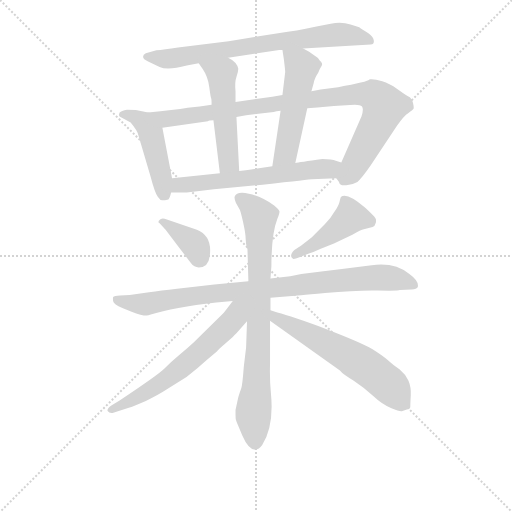
t = 0.00 s
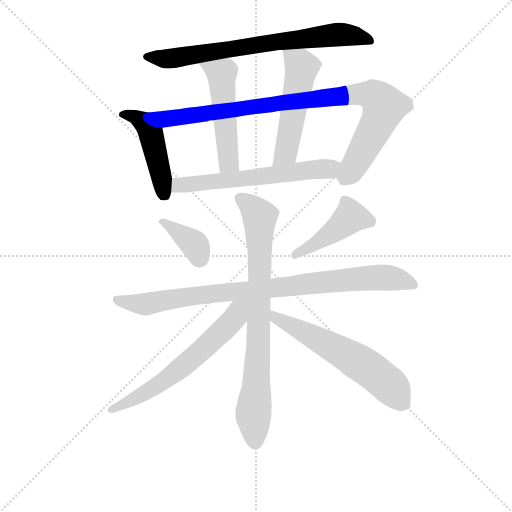
t = 1.90 s
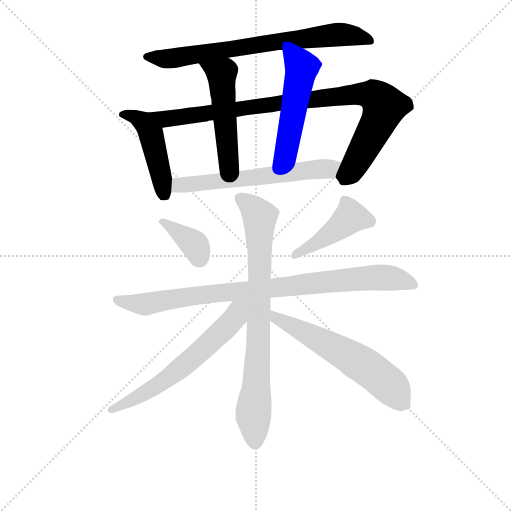
t = 3.79 s
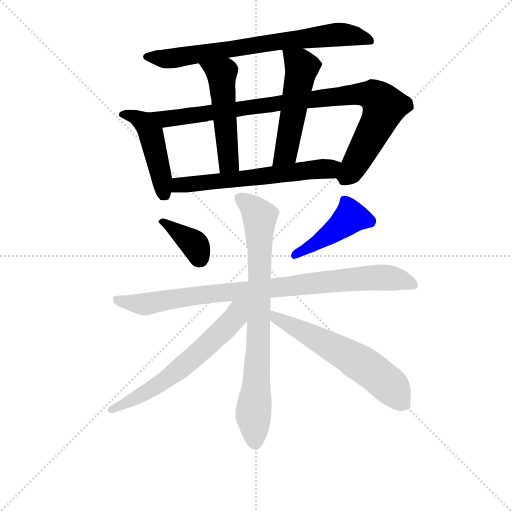
t = 5.68 s
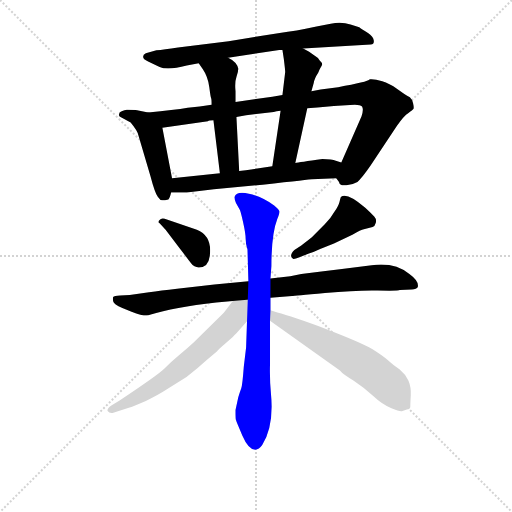
t = 7.58 s
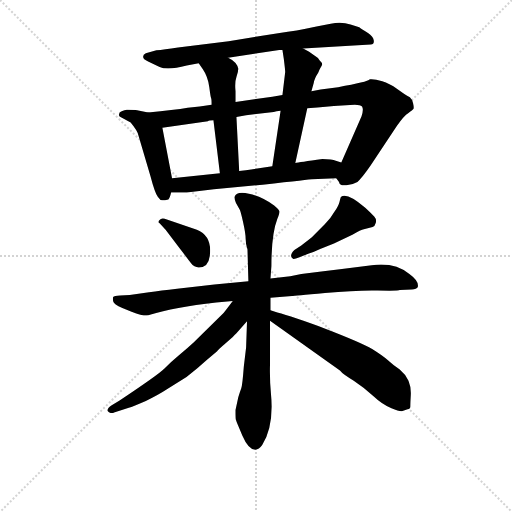
t = 9.47 s

The animated SVG that drew these frames (rendered in a browser with its animation timeline set to each time). Animation: 12 CSS @keyframes rules; one cycle of 9.47 s.

<svg version="1.1" viewBox="0 0 1024 1024" xmlns="http://www.w3.org/2000/svg">
  <g stroke="lightgray" stroke-dasharray="1,1" stroke-width="1" transform="scale(4, 4)">
    <line x1="0" y1="0" x2="256" y2="256"></line>
    <line x1="256" y1="0" x2="0" y2="256"></line>
    <line x1="128" y1="0" x2="128" y2="256"></line>
    <line x1="0" y1="128" x2="256" y2="128"></line>
  </g>
<g transform="scale(0.92, -0.92) translate(60, -900)">
   <style type="text/css">
    @keyframes keyframes0 {
      from {
       stroke: blue;
       stroke-dashoffset: 743;
       stroke-width: 128;
       }
       71% {
       animation-timing-function: step-end;
       stroke: blue;
       stroke-dashoffset: 0;
       stroke-width: 128;
       }
       to {
       stroke: black;
       stroke-width: 1024;
       }
       }
       #make-me-a-hanzi-animation-0 {
         animation: keyframes0 0.854655s both;
         animation-delay: 0.000000s;
         animation-timing-function: linear;
       }
    @keyframes keyframes1 {
      from {
       stroke: blue;
       stroke-dashoffset: 472;
       stroke-width: 128;
       }
       61% {
       animation-timing-function: step-end;
       stroke: blue;
       stroke-dashoffset: 0;
       stroke-width: 128;
       }
       to {
       stroke: black;
       stroke-width: 1024;
       }
       }
       #make-me-a-hanzi-animation-1 {
         animation: keyframes1 0.634115s both;
         animation-delay: 0.854655s;
         animation-timing-function: linear;
       }
    @keyframes keyframes2 {
      from {
       stroke: blue;
       stroke-dashoffset: 960;
       stroke-width: 128;
       }
       76% {
       animation-timing-function: step-end;
       stroke: blue;
       stroke-dashoffset: 0;
       stroke-width: 128;
       }
       to {
       stroke: black;
       stroke-width: 1024;
       }
       }
       #make-me-a-hanzi-animation-2 {
         animation: keyframes2 1.031250s both;
         animation-delay: 1.488770s;
         animation-timing-function: linear;
       }
    @keyframes keyframes3 {
      from {
       stroke: blue;
       stroke-dashoffset: 516;
       stroke-width: 128;
       }
       63% {
       animation-timing-function: step-end;
       stroke: blue;
       stroke-dashoffset: 0;
       stroke-width: 128;
       }
       to {
       stroke: black;
       stroke-width: 1024;
       }
       }
       #make-me-a-hanzi-animation-3 {
         animation: keyframes3 0.669922s both;
         animation-delay: 2.520020s;
         animation-timing-function: linear;
       }
    @keyframes keyframes4 {
      from {
       stroke: blue;
       stroke-dashoffset: 525;
       stroke-width: 128;
       }
       63% {
       animation-timing-function: step-end;
       stroke: blue;
       stroke-dashoffset: 0;
       stroke-width: 128;
       }
       to {
       stroke: black;
       stroke-width: 1024;
       }
       }
       #make-me-a-hanzi-animation-4 {
         animation: keyframes4 0.677246s both;
         animation-delay: 3.189941s;
         animation-timing-function: linear;
       }
    @keyframes keyframes5 {
      from {
       stroke: blue;
       stroke-dashoffset: 619;
       stroke-width: 128;
       }
       67% {
       animation-timing-function: step-end;
       stroke: blue;
       stroke-dashoffset: 0;
       stroke-width: 128;
       }
       to {
       stroke: black;
       stroke-width: 1024;
       }
       }
       #make-me-a-hanzi-animation-5 {
         animation: keyframes5 0.753743s both;
         animation-delay: 3.867188s;
         animation-timing-function: linear;
       }
    @keyframes keyframes6 {
      from {
       stroke: blue;
       stroke-dashoffset: 372;
       stroke-width: 128;
       }
       55% {
       animation-timing-function: step-end;
       stroke: blue;
       stroke-dashoffset: 0;
       stroke-width: 128;
       }
       to {
       stroke: black;
       stroke-width: 1024;
       }
       }
       #make-me-a-hanzi-animation-6 {
         animation: keyframes6 0.552734s both;
         animation-delay: 4.620931s;
         animation-timing-function: linear;
       }
    @keyframes keyframes7 {
      from {
       stroke: blue;
       stroke-dashoffset: 442;
       stroke-width: 128;
       }
       59% {
       animation-timing-function: step-end;
       stroke: blue;
       stroke-dashoffset: 0;
       stroke-width: 128;
       }
       to {
       stroke: black;
       stroke-width: 1024;
       }
       }
       #make-me-a-hanzi-animation-7 {
         animation: keyframes7 0.609701s both;
         animation-delay: 5.173665s;
         animation-timing-function: linear;
       }
    @keyframes keyframes8 {
      from {
       stroke: blue;
       stroke-dashoffset: 907;
       stroke-width: 128;
       }
       75% {
       animation-timing-function: step-end;
       stroke: blue;
       stroke-dashoffset: 0;
       stroke-width: 128;
       }
       to {
       stroke: black;
       stroke-width: 1024;
       }
       }
       #make-me-a-hanzi-animation-8 {
         animation: keyframes8 0.988118s both;
         animation-delay: 5.783366s;
         animation-timing-function: linear;
       }
    @keyframes keyframes9 {
      from {
       stroke: blue;
       stroke-dashoffset: 807;
       stroke-width: 128;
       }
       72% {
       animation-timing-function: step-end;
       stroke: blue;
       stroke-dashoffset: 0;
       stroke-width: 128;
       }
       to {
       stroke: black;
       stroke-width: 1024;
       }
       }
       #make-me-a-hanzi-animation-9 {
         animation: keyframes9 0.906738s both;
         animation-delay: 6.771484s;
         animation-timing-function: linear;
       }
    @keyframes keyframes10 {
      from {
       stroke: blue;
       stroke-dashoffset: 632;
       stroke-width: 128;
       }
       67% {
       animation-timing-function: step-end;
       stroke: blue;
       stroke-dashoffset: 0;
       stroke-width: 128;
       }
       to {
       stroke: black;
       stroke-width: 1024;
       }
       }
       #make-me-a-hanzi-animation-10 {
         animation: keyframes10 0.764323s both;
         animation-delay: 7.678223s;
         animation-timing-function: linear;
       }
    @keyframes keyframes11 {
      from {
       stroke: blue;
       stroke-dashoffset: 609;
       stroke-width: 128;
       }
       66% {
       animation-timing-function: step-end;
       stroke: blue;
       stroke-dashoffset: 0;
       stroke-width: 128;
       }
       to {
       stroke: black;
       stroke-width: 1024;
       }
       }
       #make-me-a-hanzi-animation-11 {
         animation: keyframes11 0.745605s both;
         animation-delay: 8.442546s;
         animation-timing-function: linear;
       }
</style>
<path d="M 599.0 794.5 L 746.0 803.5 Q 754.0 803.5 752.5 812.5 Q 751.0 821.5 740.0 828.5 Q 725.0 836.5 721.0 840.5 L 702.0 846.5 Q 683.0 853.5 659.0 848.5 L 628.0 842.5 Q 582.0 832.5 548.0 828.5 L 437.0 810.5 L 327.0 796.5 Q 296.0 791.5 280.0 790.5 L 257.0 784.5 Q 251.0 782.5 251.0 776.5 Q 251.0 770.5 262.0 766.5 L 287.0 754.5 Q 304.0 746.5 346.0 757.5 L 372.0 762.5 L 436.0 774.5 L 547.0 791.5 L 554.0 791.5 L 599.0 794.5 Z" fill="lightgray"></path> 
<path d="M 262.0 655.5 L 238.0 660.5 Q 233.0 661.5 216.0 661.5 Q 204.0 659.5 200.0 655.5 Q 197.0 649.5 200.0 646.5 L 224.0 633.5 Q 239.0 615.5 241.0 605.5 L 267.0 517.5 Q 277.0 479.5 283.0 472.5 Q 288.0 464.5 293.0 464.5 Q 298.0 464.5 306.0 466.5 Q 309.0 468.5 312.0 481.5 L 314.0 512.5 L 293.0 622.5 C 288.0 650.5 288.0 650.5 262.0 655.5 Z" fill="lightgray"></path> 
<path d="M 400.0 672.5 L 374.0 668.5 L 348.0 665.5 Q 319.0 660.5 262.0 655.5 C 232.0 652.5 263.0 618.5 293.0 622.5 L 392.0 636.5 Q 394.0 638.5 404.0 638.5 L 454.0 645.5 L 475.0 649.5 L 535.0 656.5 Q 540.0 658.5 550.0 659.5 L 608.0 664.5 L 630.0 666.5 L 666.0 669.5 L 701.0 671.5 Q 722.0 673.5 727.0 668.5 Q 731.0 662.5 726.0 647.5 L 682.0 546.5 C 670.0 518.5 668.0 515.5 671.0 512.5 L 677.0 504.5 Q 678.0 495.5 693.0 497.5 Q 707.0 498.5 717.0 504.5 Q 726.0 511.5 746.0 540.5 L 803.0 626.5 Q 818.0 648.5 828.0 654.5 Q 837.0 660.5 839.0 663.5 Q 840.0 666.5 838.0 675.5 Q 836.0 684.5 831.0 688.5 Q 825.0 691.5 819.0 695.5 L 795.0 712.5 Q 788.0 717.5 771.0 723.5 Q 754.0 728.5 744.0 727.5 Q 739.0 721.5 675.0 710.5 L 637.0 705.5 L 617.0 701.5 L 554.0 693.5 L 532.0 689.5 L 452.0 678.5 L 400.0 672.5 Z" fill="lightgray"></path> 
<path d="M 372.0 762.5 L 381.0 749.5 Q 392.0 733.5 395.0 710.5 Q 398.0 687.5 399.0 686.5 Q 400.0 684.5 400.0 672.5 L 404.0 638.5 L 418.0 523.5 C 422.0 493.5 462.0 498.5 460.0 528.5 L 454.0 645.5 L 452.0 678.5 L 452.0 701.5 Q 450.0 721.5 454.0 732.5 Q 458.0 743.5 458.0 750.5 Q 455.0 765.5 436.0 774.5 C 410.0 789.5 355.0 787.5 372.0 762.5 Z" fill="lightgray"></path> 
<path d="M 617.0 701.5 L 622.0 719.5 Q 623.0 728.5 632.0 742.5 Q 635.0 750.5 639.0 756.5 Q 643.0 761.5 635.0 768.5 Q 631.0 775.5 622.0 780.5 L 612.0 787.5 L 599.0 794.5 C 573.0 808.5 550.0 821.5 554.0 791.5 L 557.0 771.5 Q 560.0 747.5 560.0 743.5 L 554.0 693.5 L 550.0 659.5 L 532.0 538.5 C 528.0 508.5 576.0 516.5 582.0 545.5 L 608.0 664.5 L 617.0 701.5 Z" fill="lightgray"></path> 
<path d="M 312.0 481.5 L 346.0 481.5 L 405.0 488.5 L 511.0 498.5 Q 616.0 510.5 618.0 510.5 L 671.0 512.5 C 701.0 513.5 710.0 537.5 682.0 546.5 L 670.0 550.5 Q 662.0 554.5 641.0 554.5 Q 590.0 547.5 582.0 545.5 L 532.0 538.5 L 486.0 531.5 Q 476.0 529.5 460.0 528.5 L 418.0 523.5 L 392.0 520.5 L 314.0 512.5 C 284.0 509.5 282.0 481.5 312.0 481.5 Z" fill="lightgray"></path> 
<path d="M 300.0 400.5 L 328.0 363.5 Q 348.0 337.5 355.0 328.0 Q 362.0 318.5 372.0 318.5 Q 393.0 318.5 396.0 343.5 Q 402.0 386.5 368.0 400.5 L 298.0 424.5 Q 290.0 426.5 287.0 421.5 Q 282.0 416.5 287.0 414.5 L 300.0 400.5 Z" fill="lightgray"></path> 
<path d="M 610.0 348.5 Q 622.0 351.5 636.0 358.5 L 666.0 370.5 L 706.0 389.5 Q 725.0 400.5 731.0 401.5 L 750.0 406.5 Q 755.0 408.5 757.0 416.0 Q 759.0 423.5 753.5 429.5 Q 748.0 435.5 734.0 448.5 Q 693.0 483.5 681.0 471.5 Q 680.0 469.5 678.0 461.0 Q 676.0 452.5 667.0 439.5 Q 660.0 426.5 646.0 412.5 L 618.0 384.5 L 595.0 366.5 L 580.0 356.5 Q 568.0 344.5 576.0 338.5 Q 576.0 334.5 591.0 340.5 L 610.0 348.5 Z" fill="lightgray"></path> 
<path d="M 528.0 252.5 L 575.0 256.5 Q 578.0 256.5 646.5 263.0 Q 715.0 269.5 761.0 268.5 Q 807.0 267.5 809.0 269.5 L 835.0 270.5 Q 846.0 271.5 848.0 275.5 Q 852.0 288.5 830.0 304.5 Q 798.0 330.5 748.0 323.5 L 679.0 314.5 L 643.0 310.5 L 595.0 304.5 L 571.0 299.5 L 528.0 294.5 L 480.0 288.5 L 406.0 281.5 L 325.0 272.5 Q 289.0 268.5 264.0 264.5 L 222.0 258.5 L 201.0 257.5 Q 188.0 256.5 186.0 254.5 Q 185.0 251.5 186.0 245.0 Q 187.0 238.5 206.0 230.5 L 226.0 222.5 Q 257.0 210.5 266.0 215.5 Q 318.0 232.5 410.0 242.5 L 446.0 245.5 L 528.0 252.5 Z" fill="lightgray"></path> 
<path d="M 458.0 36.5 L 452.0 8.5 Q 452.0 -8.5 452.5 -11.5 Q 453.0 -14.5 466.5 -46.0 Q 480.0 -77.5 495.0 -77.5 Q 503.0 -77.5 510.0 -67.5 Q 536.0 -26.5 529.0 44.5 Q 526.0 76.5 527.0 108.5 L 527.0 202.5 L 528.0 225.5 L 528.0 252.5 L 528.0 294.5 L 530.0 321.5 Q 530.0 391.5 543.0 424.5 Q 548.0 436.5 547.5 440.5 Q 547.0 444.5 536.0 453.5 Q 508.0 473.5 481.0 479.0 Q 454.0 484.5 450.0 472.5 Q 449.0 468.5 453.0 458.5 L 461.0 444.5 Q 463.0 441.5 468.5 417.0 Q 474.0 392.5 474.0 381.0 Q 474.0 369.5 478.0 357.5 L 480.0 288.5 L 477.0 201.5 L 475.0 144.5 L 470.0 102.5 Q 467.0 62.5 464.5 56.0 Q 462.0 49.5 458.0 36.5 Z" fill="lightgray"></path> 
<path d="M 446.0 245.5 Q 428.0 221.5 426.0 219.5 L 362.0 156.5 Q 348.0 143.5 329.0 127.5 Q 310.0 111.5 297.0 98.5 Q 284.0 85.5 200.0 29.5 L 182.0 18.5 Q 172.0 11.5 174.0 6.5 Q 179.0 -0.5 188.0 3.5 L 220.0 13.5 Q 229.0 16.5 257.0 28.5 Q 287.0 43.5 302.0 53.5 L 322.0 65.5 Q 348.0 80.5 369.0 99.5 Q 389.0 117.5 412.0 136.5 Q 414.0 139.5 428.0 151.5 L 446.0 167.5 Q 450.0 171.5 454.0 175.5 L 477.0 201.5 C 520.0 250.5 474.0 282.5 446.0 245.5 Z" fill="lightgray"></path> 
<path d="M 527.0 202.5 L 679.0 94.5 Q 685.0 86.5 709.0 72.5 Q 732.0 57.5 752.0 38.5 Q 771.0 20.5 791.0 12.5 Q 810.0 4.5 815.0 6.5 L 826.0 10.5 Q 832.0 10.5 832.0 16.5 Q 832.0 23.5 833.0 40.5 Q 834.0 58.5 828.0 72.5 Q 822.0 85.5 809.0 96.5 Q 795.0 106.5 784.0 116.5 Q 773.0 126.5 749.0 141.5 Q 725.0 155.5 650.0 184.5 Q 574.0 212.5 543.0 220.5 L 528.0 225.5 C 500.0 234.5 503.0 219.5 527.0 202.5 Z" fill="lightgray"></path> 
      <clipPath id="make-me-a-hanzi-clip-0">
      <path d="M 599.0 794.5 L 746.0 803.5 Q 754.0 803.5 752.5 812.5 Q 751.0 821.5 740.0 828.5 Q 725.0 836.5 721.0 840.5 L 702.0 846.5 Q 683.0 853.5 659.0 848.5 L 628.0 842.5 Q 582.0 832.5 548.0 828.5 L 437.0 810.5 L 327.0 796.5 Q 296.0 791.5 280.0 790.5 L 257.0 784.5 Q 251.0 782.5 251.0 776.5 Q 251.0 770.5 262.0 766.5 L 287.0 754.5 Q 304.0 746.5 346.0 757.5 L 372.0 762.5 L 436.0 774.5 L 547.0 791.5 L 554.0 791.5 L 599.0 794.5 Z" fill="lightgray"></path>
      </clipPath>
      <path clip-path="url(#make-me-a-hanzi-clip-0)" d="M 260.0 775.5 L 316.0 772.5 L 656.0 823.5 L 700.0 823.5 L 742.0 812.5 " fill="none" id="make-me-a-hanzi-animation-0" stroke-dasharray="615 1230" stroke-linecap="round"></path>

      <clipPath id="make-me-a-hanzi-clip-1">
      <path d="M 262.0 655.5 L 238.0 660.5 Q 233.0 661.5 216.0 661.5 Q 204.0 659.5 200.0 655.5 Q 197.0 649.5 200.0 646.5 L 224.0 633.5 Q 239.0 615.5 241.0 605.5 L 267.0 517.5 Q 277.0 479.5 283.0 472.5 Q 288.0 464.5 293.0 464.5 Q 298.0 464.5 306.0 466.5 Q 309.0 468.5 312.0 481.5 L 314.0 512.5 L 293.0 622.5 C 288.0 650.5 288.0 650.5 262.0 655.5 Z" fill="lightgray"></path>
      </clipPath>
      <path clip-path="url(#make-me-a-hanzi-clip-1)" d="M 207.0 651.5 L 233.0 646.5 L 261.0 623.5 L 298.0 474.5 " fill="none" id="make-me-a-hanzi-animation-1" stroke-dasharray="344 688" stroke-linecap="round"></path>

      <clipPath id="make-me-a-hanzi-clip-2">
      <path d="M 400.0 672.5 L 374.0 668.5 L 348.0 665.5 Q 319.0 660.5 262.0 655.5 C 232.0 652.5 263.0 618.5 293.0 622.5 L 392.0 636.5 Q 394.0 638.5 404.0 638.5 L 454.0 645.5 L 475.0 649.5 L 535.0 656.5 Q 540.0 658.5 550.0 659.5 L 608.0 664.5 L 630.0 666.5 L 666.0 669.5 L 701.0 671.5 Q 722.0 673.5 727.0 668.5 Q 731.0 662.5 726.0 647.5 L 682.0 546.5 C 670.0 518.5 668.0 515.5 671.0 512.5 L 677.0 504.5 Q 678.0 495.5 693.0 497.5 Q 707.0 498.5 717.0 504.5 Q 726.0 511.5 746.0 540.5 L 803.0 626.5 Q 818.0 648.5 828.0 654.5 Q 837.0 660.5 839.0 663.5 Q 840.0 666.5 838.0 675.5 Q 836.0 684.5 831.0 688.5 Q 825.0 691.5 819.0 695.5 L 795.0 712.5 Q 788.0 717.5 771.0 723.5 Q 754.0 728.5 744.0 727.5 Q 739.0 721.5 675.0 710.5 L 637.0 705.5 L 617.0 701.5 L 554.0 693.5 L 532.0 689.5 L 452.0 678.5 L 400.0 672.5 Z" fill="lightgray"></path>
      </clipPath>
      <path clip-path="url(#make-me-a-hanzi-clip-2)" d="M 271.0 653.5 L 299.0 640.5 L 690.0 693.5 L 755.0 690.5 L 775.0 668.5 L 773.0 658.5 L 716.0 548.5 L 688.0 507.5 " fill="none" id="make-me-a-hanzi-animation-2" stroke-dasharray="832 1664" stroke-linecap="round"></path>

      <clipPath id="make-me-a-hanzi-clip-3">
      <path d="M 372.0 762.5 L 381.0 749.5 Q 392.0 733.5 395.0 710.5 Q 398.0 687.5 399.0 686.5 Q 400.0 684.5 400.0 672.5 L 404.0 638.5 L 418.0 523.5 C 422.0 493.5 462.0 498.5 460.0 528.5 L 454.0 645.5 L 452.0 678.5 L 452.0 701.5 Q 450.0 721.5 454.0 732.5 Q 458.0 743.5 458.0 750.5 Q 455.0 765.5 436.0 774.5 C 410.0 789.5 355.0 787.5 372.0 762.5 Z" fill="lightgray"></path>
      </clipPath>
      <path clip-path="url(#make-me-a-hanzi-clip-3)" d="M 379.0 758.5 L 422.0 738.5 L 437.0 546.5 L 424.0 531.5 " fill="none" id="make-me-a-hanzi-animation-3" stroke-dasharray="388 776" stroke-linecap="round"></path>

      <clipPath id="make-me-a-hanzi-clip-4">
      <path d="M 617.0 701.5 L 622.0 719.5 Q 623.0 728.5 632.0 742.5 Q 635.0 750.5 639.0 756.5 Q 643.0 761.5 635.0 768.5 Q 631.0 775.5 622.0 780.5 L 612.0 787.5 L 599.0 794.5 C 573.0 808.5 550.0 821.5 554.0 791.5 L 557.0 771.5 Q 560.0 747.5 560.0 743.5 L 554.0 693.5 L 550.0 659.5 L 532.0 538.5 C 528.0 508.5 576.0 516.5 582.0 545.5 L 608.0 664.5 L 617.0 701.5 Z" fill="lightgray"></path>
      </clipPath>
      <path clip-path="url(#make-me-a-hanzi-clip-4)" d="M 562.0 787.5 L 596.0 750.5 L 560.0 565.5 L 537.0 545.5 " fill="none" id="make-me-a-hanzi-animation-4" stroke-dasharray="397 794" stroke-linecap="round"></path>

      <clipPath id="make-me-a-hanzi-clip-5">
      <path d="M 312.0 481.5 L 346.0 481.5 L 405.0 488.5 L 511.0 498.5 Q 616.0 510.5 618.0 510.5 L 671.0 512.5 C 701.0 513.5 710.0 537.5 682.0 546.5 L 670.0 550.5 Q 662.0 554.5 641.0 554.5 Q 590.0 547.5 582.0 545.5 L 532.0 538.5 L 486.0 531.5 Q 476.0 529.5 460.0 528.5 L 418.0 523.5 L 392.0 520.5 L 314.0 512.5 C 284.0 509.5 282.0 481.5 312.0 481.5 Z" fill="lightgray"></path>
      </clipPath>
      <path clip-path="url(#make-me-a-hanzi-clip-5)" d="M 318.0 488.5 L 339.0 498.5 L 656.0 532.5 L 674.0 542.5 " fill="none" id="make-me-a-hanzi-animation-5" stroke-dasharray="491 982" stroke-linecap="round"></path>

      <clipPath id="make-me-a-hanzi-clip-6">
      <path d="M 300.0 400.5 L 328.0 363.5 Q 348.0 337.5 355.0 328.0 Q 362.0 318.5 372.0 318.5 Q 393.0 318.5 396.0 343.5 Q 402.0 386.5 368.0 400.5 L 298.0 424.5 Q 290.0 426.5 287.0 421.5 Q 282.0 416.5 287.0 414.5 L 300.0 400.5 Z" fill="lightgray"></path>
      </clipPath>
      <path clip-path="url(#make-me-a-hanzi-clip-6)" d="M 294.0 418.5 L 364.0 367.5 L 372.0 339.5 " fill="none" id="make-me-a-hanzi-animation-6" stroke-dasharray="244 488" stroke-linecap="round"></path>

      <clipPath id="make-me-a-hanzi-clip-7">
      <path d="M 610.0 348.5 Q 622.0 351.5 636.0 358.5 L 666.0 370.5 L 706.0 389.5 Q 725.0 400.5 731.0 401.5 L 750.0 406.5 Q 755.0 408.5 757.0 416.0 Q 759.0 423.5 753.5 429.5 Q 748.0 435.5 734.0 448.5 Q 693.0 483.5 681.0 471.5 Q 680.0 469.5 678.0 461.0 Q 676.0 452.5 667.0 439.5 Q 660.0 426.5 646.0 412.5 L 618.0 384.5 L 595.0 366.5 L 580.0 356.5 Q 568.0 344.5 576.0 338.5 Q 576.0 334.5 591.0 340.5 L 610.0 348.5 Z" fill="lightgray"></path>
      </clipPath>
      <path clip-path="url(#make-me-a-hanzi-clip-7)" d="M 742.0 419.5 L 701.0 427.5 L 663.0 394.5 L 583.0 345.5 " fill="none" id="make-me-a-hanzi-animation-7" stroke-dasharray="314 628" stroke-linecap="round"></path>

      <clipPath id="make-me-a-hanzi-clip-8">
      <path d="M 528.0 252.5 L 575.0 256.5 Q 578.0 256.5 646.5 263.0 Q 715.0 269.5 761.0 268.5 Q 807.0 267.5 809.0 269.5 L 835.0 270.5 Q 846.0 271.5 848.0 275.5 Q 852.0 288.5 830.0 304.5 Q 798.0 330.5 748.0 323.5 L 679.0 314.5 L 643.0 310.5 L 595.0 304.5 L 571.0 299.5 L 528.0 294.5 L 480.0 288.5 L 406.0 281.5 L 325.0 272.5 Q 289.0 268.5 264.0 264.5 L 222.0 258.5 L 201.0 257.5 Q 188.0 256.5 186.0 254.5 Q 185.0 251.5 186.0 245.0 Q 187.0 238.5 206.0 230.5 L 226.0 222.5 Q 257.0 210.5 266.0 215.5 Q 318.0 232.5 410.0 242.5 L 446.0 245.5 L 528.0 252.5 Z" fill="lightgray"></path>
      </clipPath>
      <path clip-path="url(#make-me-a-hanzi-clip-8)" d="M 195.0 249.5 L 255.0 238.5 L 388.0 260.5 L 755.0 296.5 L 812.0 291.5 L 839.0 279.5 " fill="none" id="make-me-a-hanzi-animation-8" stroke-dasharray="779 1558" stroke-linecap="round"></path>

      <clipPath id="make-me-a-hanzi-clip-9">
      <path d="M 458.0 36.5 L 452.0 8.5 Q 452.0 -8.5 452.5 -11.5 Q 453.0 -14.5 466.5 -46.0 Q 480.0 -77.5 495.0 -77.5 Q 503.0 -77.5 510.0 -67.5 Q 536.0 -26.5 529.0 44.5 Q 526.0 76.5 527.0 108.5 L 527.0 202.5 L 528.0 225.5 L 528.0 252.5 L 528.0 294.5 L 530.0 321.5 Q 530.0 391.5 543.0 424.5 Q 548.0 436.5 547.5 440.5 Q 547.0 444.5 536.0 453.5 Q 508.0 473.5 481.0 479.0 Q 454.0 484.5 450.0 472.5 Q 449.0 468.5 453.0 458.5 L 461.0 444.5 Q 463.0 441.5 468.5 417.0 Q 474.0 392.5 474.0 381.0 Q 474.0 369.5 478.0 357.5 L 480.0 288.5 L 477.0 201.5 L 475.0 144.5 L 470.0 102.5 Q 467.0 62.5 464.5 56.0 Q 462.0 49.5 458.0 36.5 Z" fill="lightgray"></path>
      </clipPath>
      <path clip-path="url(#make-me-a-hanzi-clip-9)" d="M 462.0 467.5 L 482.0 455.5 L 505.0 428.5 L 501.0 132.5 L 491.0 7.5 L 495.0 -63.5 " fill="none" id="make-me-a-hanzi-animation-9" stroke-dasharray="679 1358" stroke-linecap="round"></path>

      <clipPath id="make-me-a-hanzi-clip-10">
      <path d="M 446.0 245.5 Q 428.0 221.5 426.0 219.5 L 362.0 156.5 Q 348.0 143.5 329.0 127.5 Q 310.0 111.5 297.0 98.5 Q 284.0 85.5 200.0 29.5 L 182.0 18.5 Q 172.0 11.5 174.0 6.5 Q 179.0 -0.5 188.0 3.5 L 220.0 13.5 Q 229.0 16.5 257.0 28.5 Q 287.0 43.5 302.0 53.5 L 322.0 65.5 Q 348.0 80.5 369.0 99.5 Q 389.0 117.5 412.0 136.5 Q 414.0 139.5 428.0 151.5 L 446.0 167.5 Q 450.0 171.5 454.0 175.5 L 477.0 201.5 C 520.0 250.5 474.0 282.5 446.0 245.5 Z" fill="lightgray"></path>
      </clipPath>
      <path clip-path="url(#make-me-a-hanzi-clip-10)" d="M 474.0 240.5 L 425.0 182.5 L 307.0 79.5 L 243.0 38.5 L 182.0 9.5 " fill="none" id="make-me-a-hanzi-animation-10" stroke-dasharray="504 1008" stroke-linecap="round"></path>

      <clipPath id="make-me-a-hanzi-clip-11">
      <path d="M 527.0 202.5 L 679.0 94.5 Q 685.0 86.5 709.0 72.5 Q 732.0 57.5 752.0 38.5 Q 771.0 20.5 791.0 12.5 Q 810.0 4.5 815.0 6.5 L 826.0 10.5 Q 832.0 10.5 832.0 16.5 Q 832.0 23.5 833.0 40.5 Q 834.0 58.5 828.0 72.5 Q 822.0 85.5 809.0 96.5 Q 795.0 106.5 784.0 116.5 Q 773.0 126.5 749.0 141.5 Q 725.0 155.5 650.0 184.5 Q 574.0 212.5 543.0 220.5 L 528.0 225.5 C 500.0 234.5 503.0 219.5 527.0 202.5 Z" fill="lightgray"></path>
      </clipPath>
      <path clip-path="url(#make-me-a-hanzi-clip-11)" d="M 534.0 219.5 L 540.0 207.5 L 684.0 134.5 L 754.0 89.5 L 794.0 54.5 L 820.0 21.5 " fill="none" id="make-me-a-hanzi-animation-11" stroke-dasharray="481 962" stroke-linecap="round"></path>

</g>
</svg>
